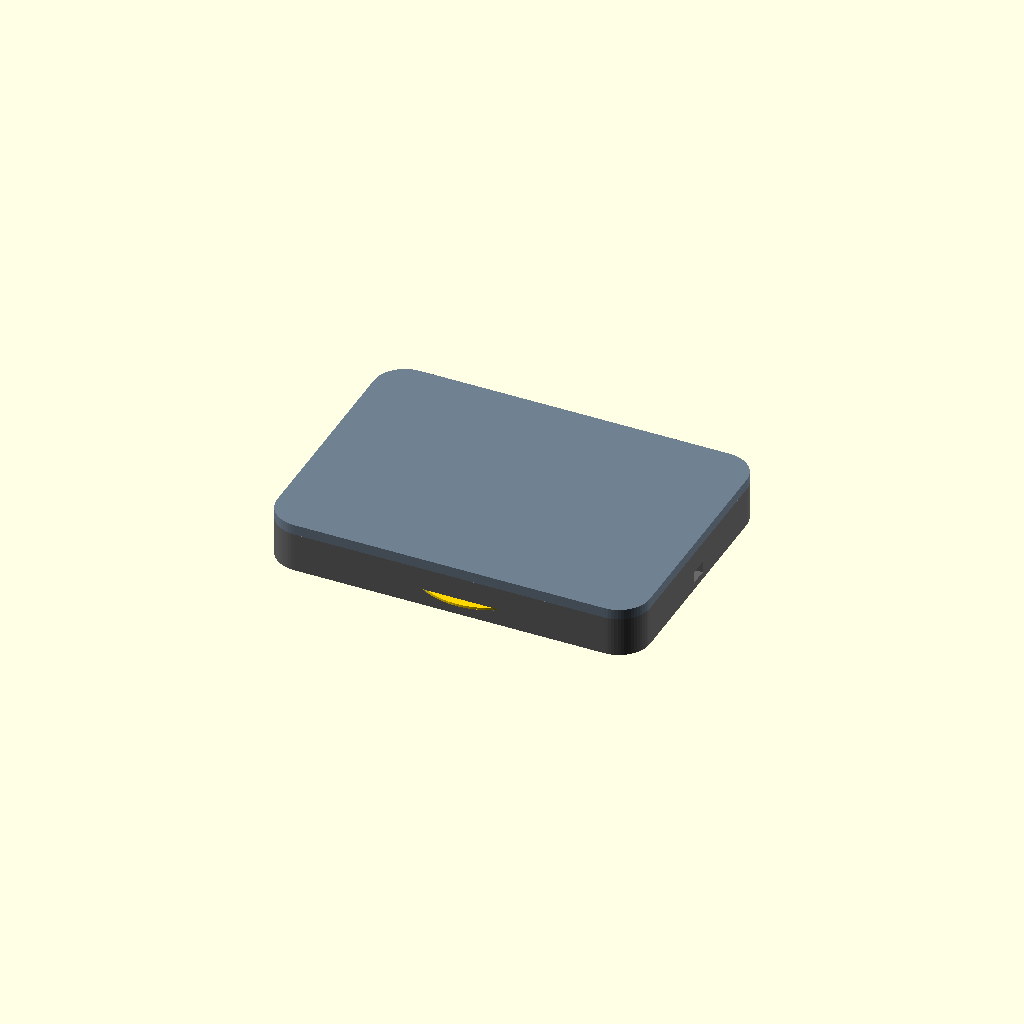
Cell 1: rendered with the file's own defaults.
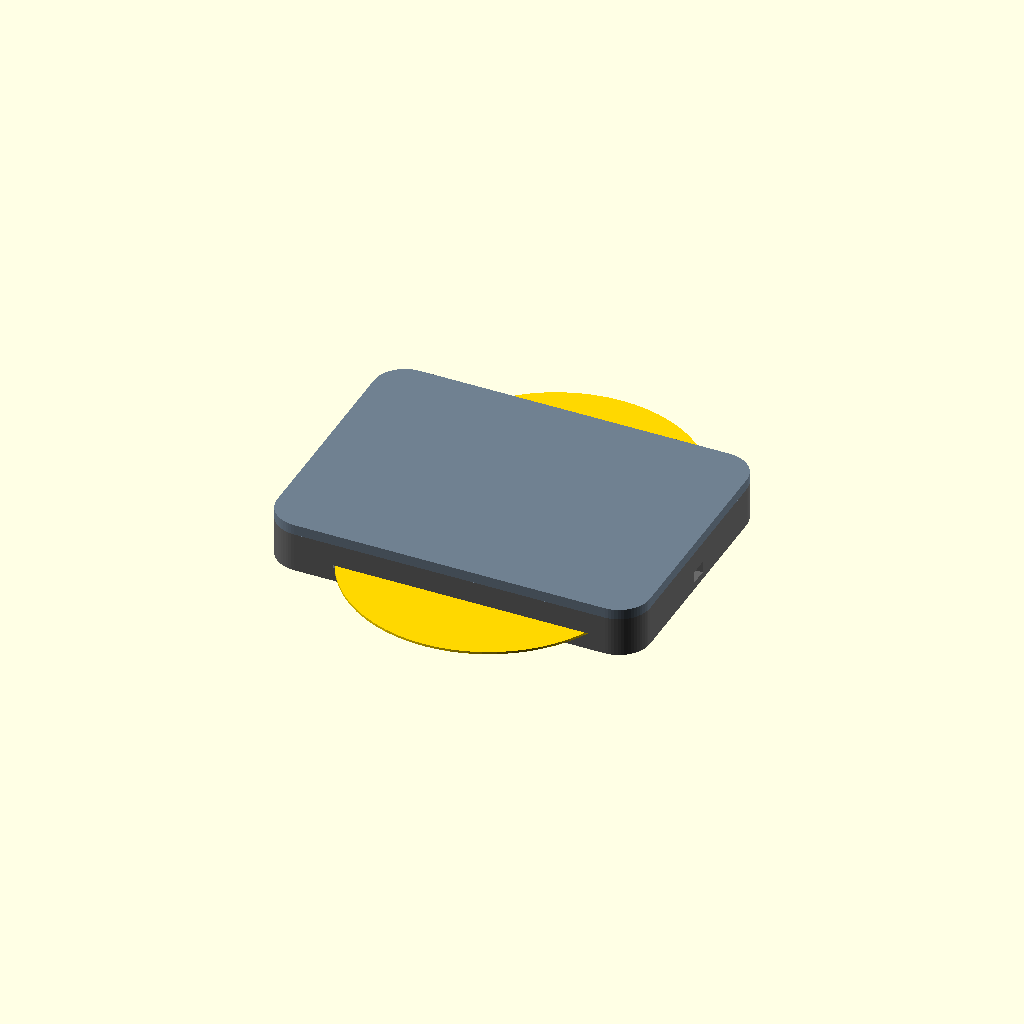
Cell 2: disc_od = 54 (everything else at default).
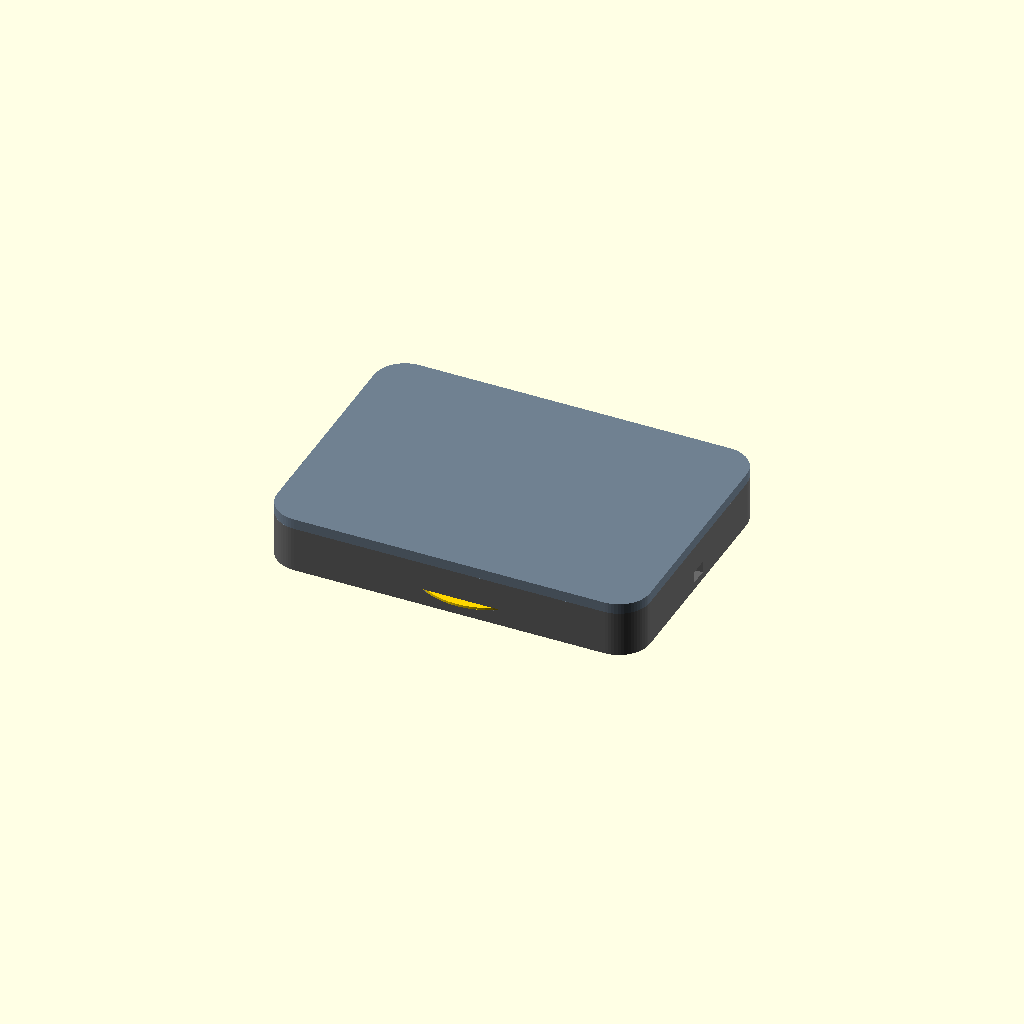
Cell 3: pusher_stroke = 2.4 (everything else at default).
One fixed orthographic camera (rotation 55°, 0°, 25°; colour scheme Cornfield) for every cell.
Source of the model, Rev2.scad:
// CC-O4 / NEXUS — Fase 0 (Rev 0.2 - Capa Compliant TPU + Límite Flecha PZT 0.18 mm)
// Cosecha piezoeléctrica en calzado de operador (nodo Móstoles, 1 g)
// Materiales:
//   - Base, Pusher y Tapa: PETG-CF o PA12 (4 perímetros, 50% gyroid)
//   - Pucks elásticos (x2): TPU 95A o Silicona Shore 60A
// Unidades: mm. OpenSCAD 2021+

$fn = 64;

// ---------- Parámetros mecánicos ----------
disc_od          = 27.0;   // Ø exterior disco latón PZT
ceramic_od       = 20.0;   // Ø cerámica activa
disc_th          = 0.45;   // espesor total del disco PZT
ceramic_flex_max = 0.18;   // FLECHA MÁXIMA SEGURA PZT (hace tope inferior a 0.18 mm)
pusher_stroke    = 1.20;   // carrera del pusher_plate antes del hard-stop en yunque

// Geometría del puck compliant (TPU 95A)
tpu_od           = 16.0;   // apoya dentro de la cerámica sin tocar soldadura
tpu_socket_d     = 1.00;   // empotramiento dentro del pusher_plate
tpu_h            = tpu_socket_d + pusher_stroke + 0.25; // 2.45 mm (0.25 mm de precarga)

// Espesores estructurales y canales 26-28 AWG
wall             = 2.4;
floor_th         = 2.6;    // suelo macizo bajo el pozo de 0.18 mm
lid_th           = 2.0;
pusher_th        = 2.6;
wire_w           = 2.4;    // ampliado para par 26-28 AWG silicona
wire_h           = 1.8;

// Cotas globales del bloque (100% plano en Z=0)
anvil_h = floor_th + ceramic_flex_max + disc_th; // 3.23 mm (plano de hard-stop)
body_l  = 72;
body_w  = 52;
body_h  = anvil_h + pusher_stroke + pusher_th + 0.6 + lid_th; // ~9.63 mm total
pitch_y = 28.0;

module rounded_box(l, w, h, r) {
    hull() {
        for (x = [-l/2 + r, l/2 - r])
        for (y = [-w/2 + r, w/2 - r])
            translate([x, y, 0]) cylinder(r=r, h=h);
    }
}

module disc_pocket_rev02() {
    // 1. Pozo de micro-flexión controlada (SOLO 0.18 mm de flecha libre bajo cerámica)
    // Superados 0.18 mm, el latón apoya en plano contra Z = floor_th (2.60 mm)
    translate([0, 0, floor_th])
        cylinder(d = ceramic_od - 0.5, h = ceramic_flex_max + 0.05);

    // 2. Chaflán suave de transición (evita arista viva contra el latón al flexionar)
    translate([0, 0, floor_th + ceramic_flex_max - 0.15])
        cylinder(d1 = ceramic_od - 0.5, d2 = ceramic_od + 1.0, h = 0.20);

    // 3. Asiento periférico del anillo de latón (cara superior queda a ras de Z = anvil_h)
    translate([0, 0, floor_th + ceramic_flex_max])
        cylinder(d = disc_od + 0.5, h = disc_th + 0.05);

    // 4. Chaflán superior del asiento (alivio de borde en el hard-stop)
    translate([0, 0, anvil_h - 0.25])
        cylinder(d1 = disc_od + 0.5, d2 = disc_od + 1.4, h = 0.30);

    // 5. Testigo de polaridad (+) y alivio para gota de soldadura en dirección +X
    translate([disc_od/2 - 1.0, 0, floor_th + ceramic_flex_max - 0.2])
        cylinder(d = 4.5, h = disc_th + 0.5);
}

module wire_channel_26awg() {
    // Canal principal de salida hacia el borde medial (+X, tobillo) para cable 26-28 AWG
    translate([body_l/2 - 10, 0, anvil_h - wire_h/2 + 0.2])
        cube([24, wire_w + 1.2, wire_h + 0.4], center=true);

    // Zanja colectora entre los dos testigos de soldadura (+X de cada disco)
    translate([2 + disc_od/2 - 1.0, 0, anvil_h - wire_h/2 + 0.2])
        cube([3.2, pitch_y + 2, wire_h + 0.4], center=true);
}

module base_body() {
    difference() {
        // Exterior macizo con base plana en Z = 0
        rounded_box(body_l, body_w, body_h - lid_th, 6);

        // Cámara del pusher_plate (el fondo en Z = anvil_h es el hard-stop plano)
        translate([0, 0, anvil_h])
            rounded_box(body_l - 2*wall, body_w - 2*wall, body_h, 4);

        // Dos cajeados PZT con límite de flecha de 0.18 mm
        for (s = [-1, 1])
            translate([2, s * pitch_y/2, 0])
                disc_pocket_rev02();

        // Zanjas para cable 26-28 AWG
        wire_channel_26awg();

        // Cajera superior para el labio de la tapa
        translate([0, 0, body_h - lid_th - 0.6])
            rounded_box(body_l - 1.6, body_w - 1.6, 2.0, 5.2);

        // Orificio de purga de aire (fuera de los discos)
        translate([-body_l/2 + 8, body_w/2 - 8, -0.1])
            cylinder(d = 2.2, h = anvil_h + 1);
    }
}

module pusher_plate() {
    // Placa rígida en PETG-CF/PA12 con alojamientos para los pucks de TPU 95A
    difference() {
        rounded_box(body_l - 2*wall - 1.0, body_w - 2*wall - 1.0, pusher_th, 4);

        // Alojamientos inferiores para empotrar los 2 pucks de TPU 95A
        for (s = [-1, 1])
            translate([2, s * pitch_y/2, -0.05])
                cylinder(d = tpu_od + 0.3, h = tpu_socket_d + 0.05);

        // Rebaje inferior sobre la zanja de cables para no pellizcar el 26-28 AWG
        translate([2 + disc_od/2 - 1.0, 0, -0.05])
            cube([6.0, pitch_y + 6, 0.9], center=true);
    }
}

module tpu_puck() {
    // Imprimir 2 unidades en TPU 95A (100% infill o 4 perímetros + 60% gyroid)
    cylinder(d1 = tpu_od - 1.0, d2 = tpu_od, h = tpu_h);
}

module lid() {
    rounded_box(body_l, body_w, lid_th, 6);
    translate([0, 0, -0.6])
        difference() {
            rounded_box(body_l - 2.0, body_w - 2.0, 0.6, 5);
            translate([0, 0, -0.1])
                rounded_box(body_l - 3.6, body_w - 3.6, 1.0, 4);
        }
}

// ---------- Ensamblaje de visualización ----------
module assembly(explode = 0, compression = 0) {
    color("DimGray") base_body();

    color("Gold")
    for (s = [-1, 1])
        translate([2, s * pitch_y/2, floor_th + ceramic_flex_max + explode*4])
            cylinder(d = disc_od, h = disc_th);

    color("Crimson")
    for (s = [-1, 1])
        translate([2, s * pitch_y/2, anvil_h + explode*7])
            tpu_puck();

    color("SteelBlue")
        translate([0, 0, anvil_h + pusher_stroke - compression + explode*10])
            pusher_plate();

    color("SlateGray")
        translate([0, 0, body_h - lid_th + explode*15])
            lid();
}

// Render por defecto
// Para exportar STL: base_body(); | pusher_plate(); | tpu_puck(); | rotate([180,0,0]) lid();
assembly(explode = 0, compression = 0);
Customizer parameters (derived from the source; name, type, default, range or options):
disc_od: number, default 27
ceramic_od: number, default 20
disc_th: number, default 0.45
ceramic_flex_max: number, default 0.18
pusher_stroke: number, default 1.2
tpu_od: number, default 16
tpu_socket_d: number, default 1
wall: number, default 2.4
floor_th: number, default 2.6
lid_th: number, default 2
pusher_th: number, default 2.6
wire_w: number, default 2.4
wire_h: number, default 1.8
body_l: number, default 72
body_w: number, default 52
pitch_y: number, default 28
